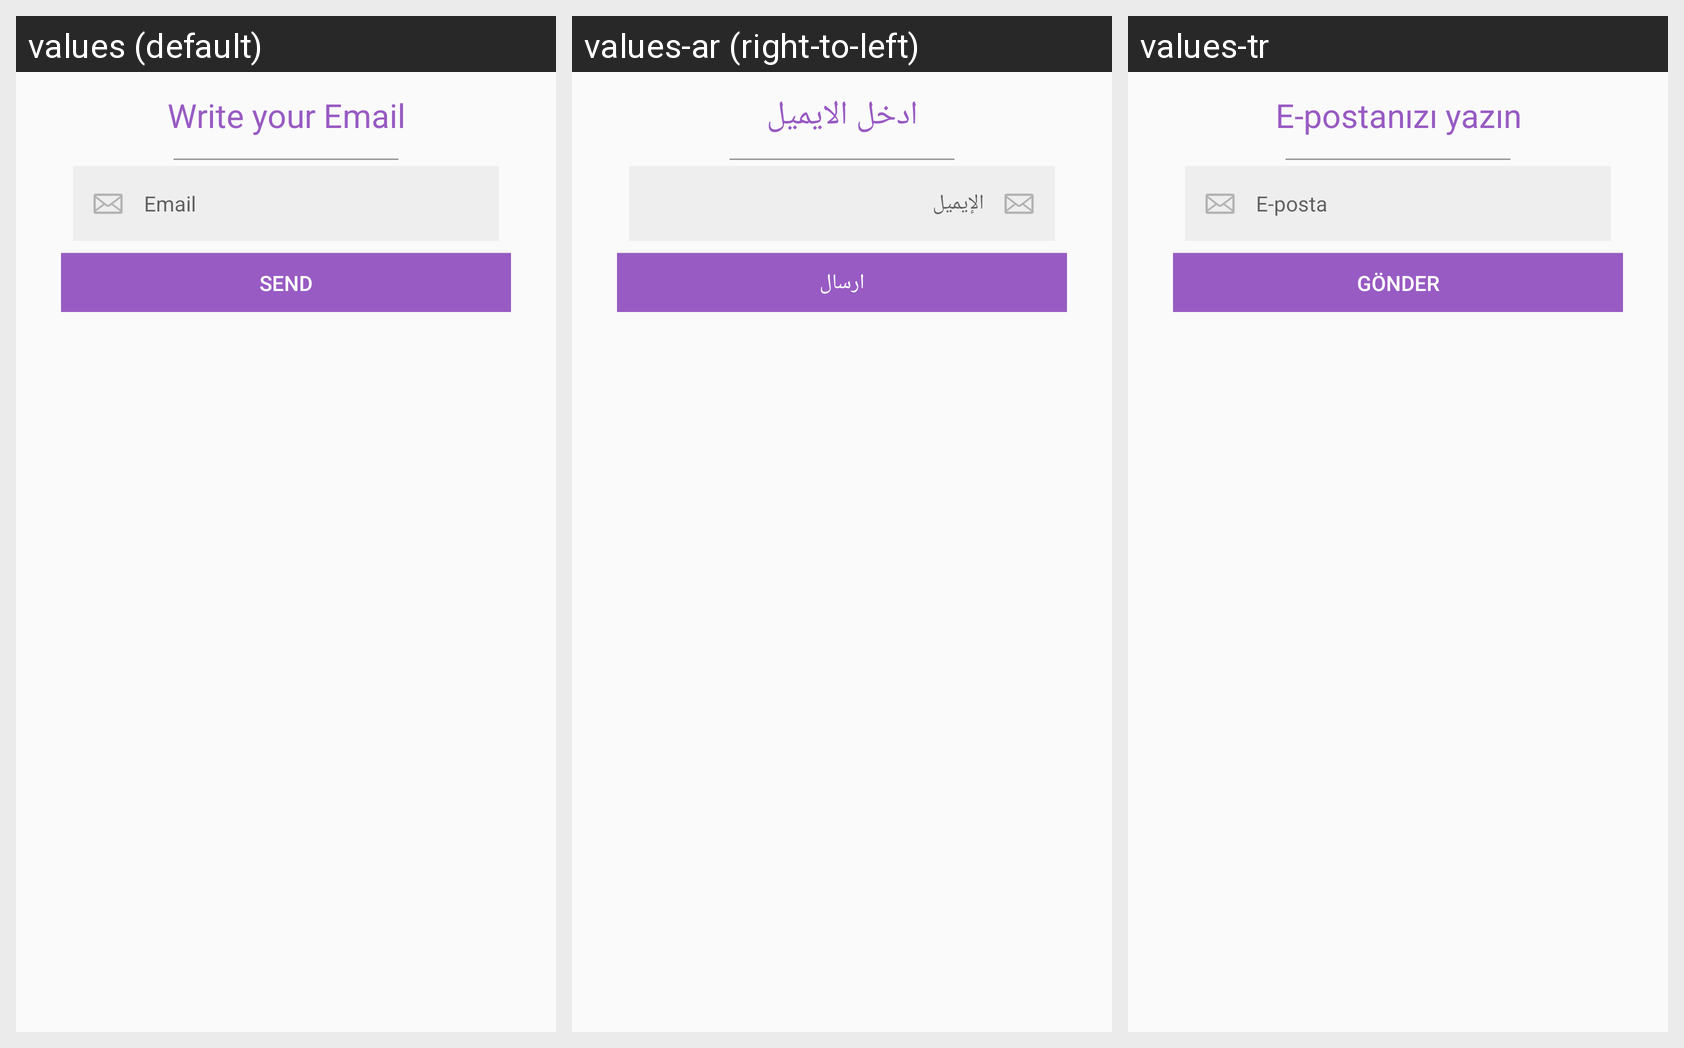

The Android screen above is rendered under several locales of the same app. Produce the string resources it draws, with the default and per-locale values.
Android screen res/layout/dialog_forget_password.xml rendered under 3 locales, left to right: values (default), values-ar (right-to-left), values-tr. Device: Nexus 5 (rendered at 1080×1920; each locale shown at half size, 540×960, under a caption strip naming it); theme AppTheme.
Strings drawn on this screen, with the default value and each locale's value (text and hints the layout hard-codes, and strings that could not be matched under every locale, appear in the picture but are not listed):

write_your_email
  values: Write your Email
  values-ar: ادخل الايميل
  values-tr: E-postanızı yazın

email
  values: Email
  values-ar: الإيميل
  values-tr: E-posta

send
  values: Send
  values-ar: ارسال
  values-tr: Gönder
